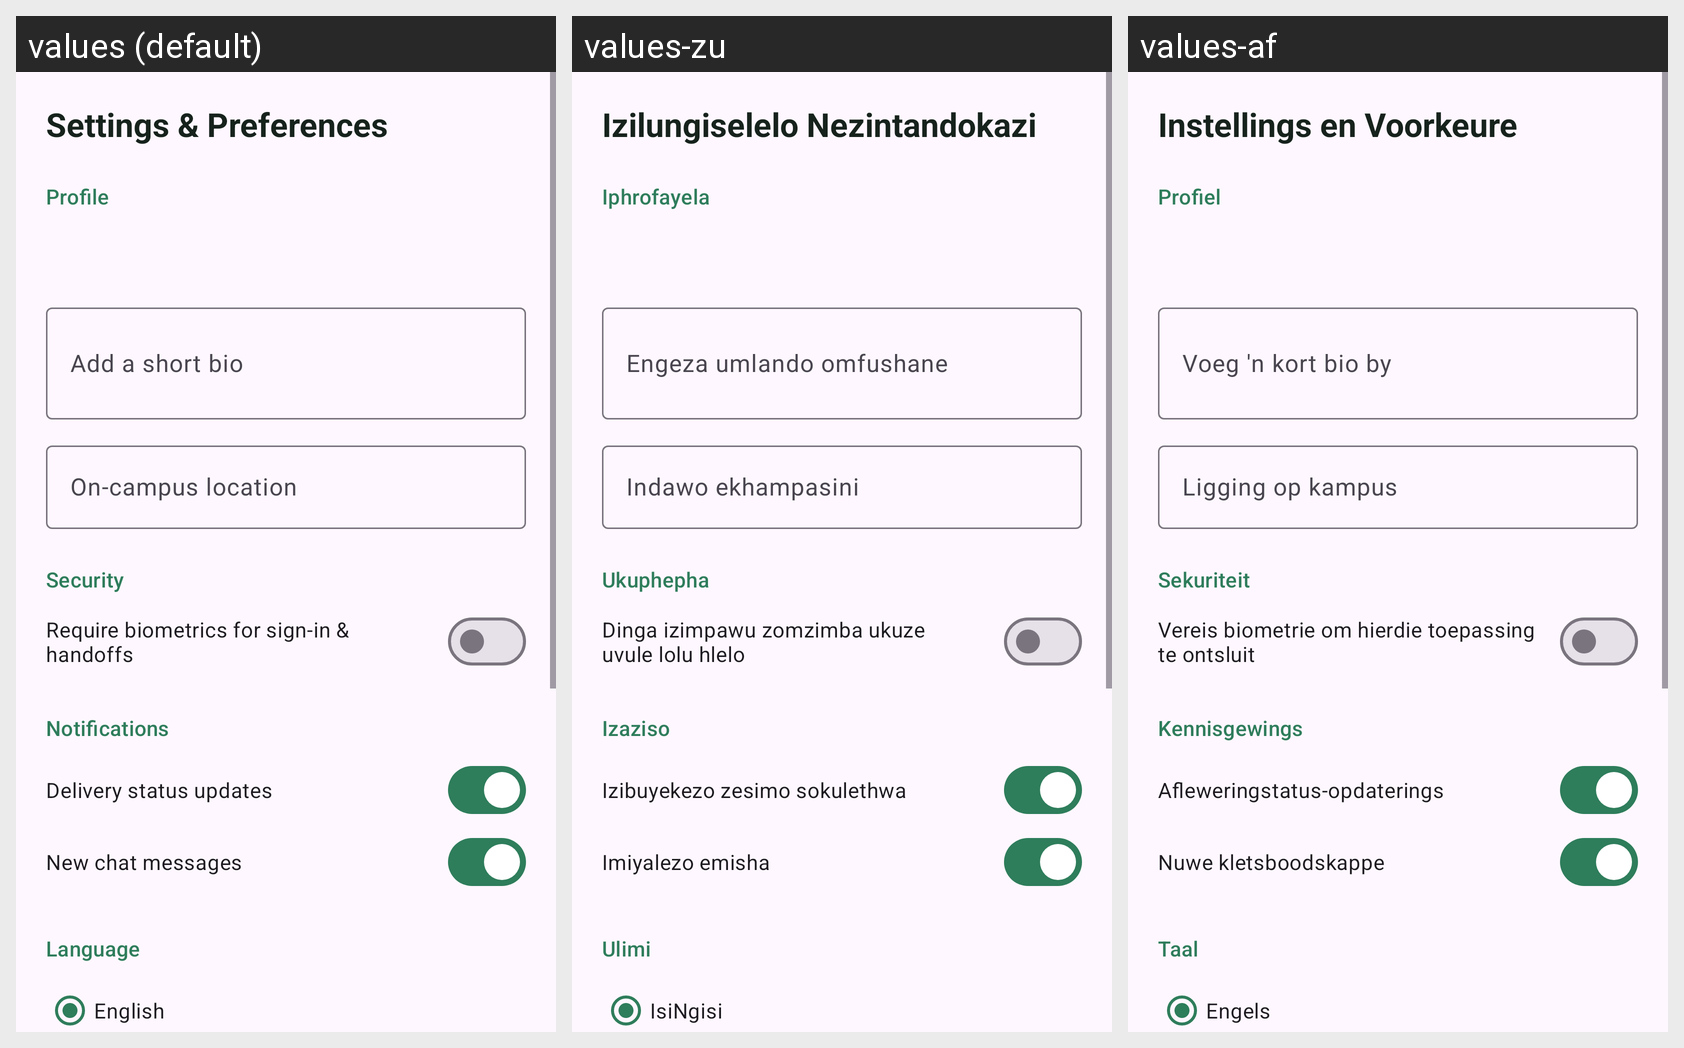

Strings drawn on this Android screen and how each of the app's shown locales translates them:
Android screen res/layout/fragment_settings.xml rendered under 3 locales, left to right: values (default), values-zu, values-af. Device: Nexus 5 (rendered at 1080×1920; each locale shown at half size, 540×960, under a caption strip naming it); theme Theme.CampusRelay.
Strings drawn on this screen, with the default value and each locale's value (text and hints the layout hard-codes, and strings that could not be matched under every locale, appear in the picture but are not listed):

settings_title
  values: Settings & Preferences
  values-zu: Izilungiselelo Nezintandokazi
  values-af: Instellings en Voorkeure

settings_profile_section
  values: Profile
  values-zu: Iphrofayela
  values-af: Profiel

settings_bio_hint
  values: Add a short bio
  values-zu: Engeza umlando omfushane
  values-af: Voeg 'n kort bio by

settings_location_label
  values: On-campus location
  values-zu: Indawo ekhampasini
  values-af: Ligging op kampus

settings_security_section
  values: Security
  values-zu: Ukuphepha
  values-af: Sekuriteit

settings_biometric_lock
  values: Require biometrics for sign-in & handoffs
  values-zu: Dinga izimpawu zomzimba ukuze uvule lolu hlelo
  values-af: Vereis biometrie om hierdie toepassing te ontsluit

settings_notifications_section
  values: Notifications
  values-zu: Izaziso
  values-af: Kennisgewings

settings_notify_delivery_status
  values: Delivery status updates
  values-zu: Izibuyekezo zesimo sokulethwa
  values-af: Afleweringstatus-opdaterings

settings_notify_chat
  values: New chat messages
  values-zu: Imiyalezo emisha
  values-af: Nuwe kletsboodskappe

settings_language_section
  values: Language
  values-zu: Ulimi
  values-af: Taal

language_english
  values: English
  values-zu: IsiNgisi
  values-af: Engels
